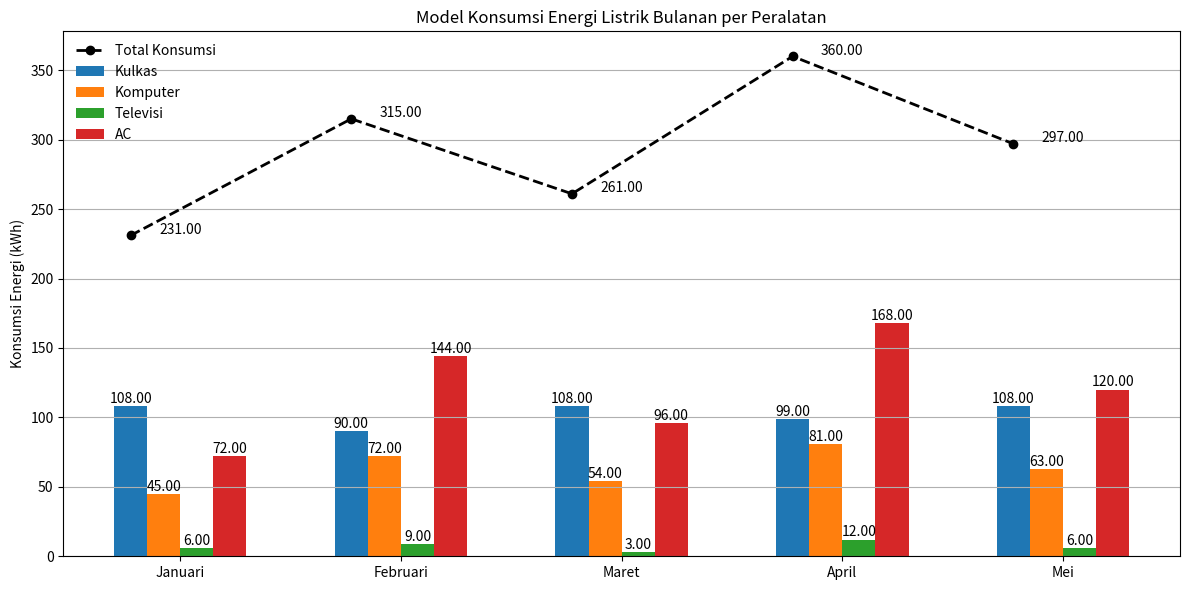

Here is the Python script that generated this plot:
import numpy as np  # Mengimpor library numpy untuk perhitungan numerik dan array
import matplotlib.pyplot as plt  # Mengimpor matplotlib.pyplot untuk membuat grafik

# Data peralatan listrik
peralatan = {
    "Kulkas": {"daya": 150, "jam": [24, 20, 24, 22, 24]},  # Daya kulkas dalam watt dan jam penggunaan bulanan
    "Komputer": {"daya": 300, "jam": [5, 8, 6, 9, 7]},  # Daya komputer dan jam penggunaan bulanan
    "Televisi": {"daya": 100, "jam": [2, 3, 1, 4, 2]},  # Daya televisi dan jam penggunaan bulanan
    "AC": {"daya": 800, "jam": [3, 6, 4, 7, 5]},  # Daya AC dan jam penggunaan bulanan
}  # Atribut = Daya dan Jam

# Fungsi untuk menghitung konsumsi energi bulanan dalam kWh
def hitung_konsumsi_bulanan(peralatan):
    konsumsi = {}  # Inisialisasi dictionary kosong untuk menyimpan hasil konsumsi energi

    for nama, data in peralatan.items():  # Iterasi setiap peralatan dalam dictionary
        # Hitung energi dalam kWh untuk 30 hari berdasarkan jam penggunaan
        konsumsi[nama] = [(data["daya"] / 1000) * jam * 30 for jam in data["jam"]]  # Menghitung konsumsi energi

    return konsumsi  # Mengembalikan hasil perhitungan konsumsi energi

# Menghitung konsumsi energi untuk setiap bulan
konsumsi_energi = hitung_konsumsi_bulanan(peralatan)  # Memanggil fungsi untuk menghitung konsumsi energi

# Menghitung total konsumsi energi bulanan
total_konsumsi = np.sum(list(konsumsi_energi.values()), axis=0)  # Menjumlahkan total konsumsi per bulan

# Output hasil
print("Konsumsi Energi (kWh) per Bulan dari Januari hingga Mei:")
for bulan in range(5):  # Iterasi melalui setiap bulan
    print(f"Bulan {bulan + 1}:")  # Menampilkan bulan
    for nama, energi in konsumsi_energi.items():  # Iterasi setiap peralatan
        print(f"{nama}: {energi[bulan]:.2f} kWh")  # Menampilkan konsumsi energi per peralatan
    print(f"Total: {total_konsumsi[bulan]:.2f} kWh\n")  # Menampilkan total konsumsi bulanan

# Grafik konsumsi energi
bulan_label = ['Januari', 'Februari', 'Maret', 'April', 'Mei']  # Label bulan untuk sumbu X
bar_width = 0.15  # Lebar batang grafik

plt.figure(figsize=(12, 6))  # Mengatur ukuran figure grafik

# Menambahkan batang untuk setiap peralatan
for i, (nama, energi) in enumerate(konsumsi_energi.items()):  # Iterasi setiap peralatan
    bar_positions = np.arange(len(bulan_label)) + i * bar_width  # Menghitung posisi batang
    bars = plt.bar(bar_positions, energi, width=bar_width, label=nama)  # Membuat batang untuk grafik

    # Menambahkan nilai konsumsi di atas setiap batang peralatan
    for bar in bars:  # Iterasi melalui setiap batang
        yval = bar.get_height()  # Mengambil tinggi batang (nilai konsumsi)
        plt.text(bar.get_x() + bar.get_width()/2, yval + 0.2, f"{yval:.2f}", ha='center', va='bottom')  # Menampilkan nilai di atas batang

# Menambahkan garis untuk total konsumsi
plt.plot(bulan_label, total_konsumsi, marker='o', color='black', linewidth=2, label='Total Konsumsi', linestyle='--')  # Menambahkan garis total konsumsi

# Menambahkan label dan judul
plt.ylabel('Konsumsi Energi (kWh)')  # Menambahkan label untuk sumbu Y
plt.title('Model Konsumsi Energi Listrik Bulanan per Peralatan')  # Menambahkan judul grafik
plt.xticks(np.arange(len(bulan_label)) + bar_width * 1.5, bulan_label)  # Menyesuaikan posisi label bulan
plt.grid(axis='y')  # Mengaktifkan grid pada sumbu Y
plt.legend(frameon=False)  # Menambahkan legenda tanpa bingkai

# Menampilkan total konsumsi di grafik
for i, v in enumerate(total_konsumsi):  # Iterasi melalui total konsumsi
    plt.text(i + bar_width * len(peralatan) / 2 - bar_width / 2, v + 1, f"{v:.2f}", ha='center')  # Menampilkan total konsumsi di atas garis

plt.tight_layout()  # Memastikan layout grafik tidak tumpang tindih
plt.show()  # Menampilkan grafik yang telah dibuat
